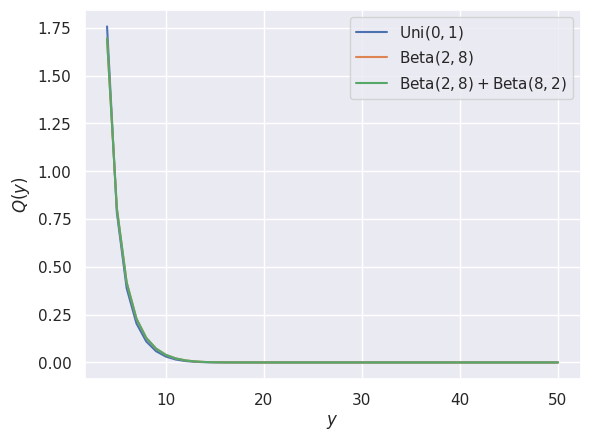

Write Python code to recreate this figure. (Note: this script raises an exception after producing the figure.)
import numpy as np
import matplotlib.pyplot as plt
import seaborn as sns


def betadist(theta, alpha, beta):
    return theta**(alpha - 1)*(1 - theta)**(beta - 1)

def model(y, theta, n):
    return betadist(theta, alpha=y+1, beta=n-y+1)

def unidist(theta):
    return betadist(theta, 1, 1)

def beta28(theta):
    return betadist(theta, 2, 8)

def beta82(theta):
    return betadist(theta, 8, 2)

def evenmix(theta):
    return beta82(theta) + beta28(theta)


n = 50

@np.vectorize
def Q(y, prior):
    theta1 = np.linspace(0, 0.15, 150)
    theta2 = np.linspace(0.15, 1, 1000 - 150)
    numer = np.trapz(model(y, theta1, n)*prior(theta1), theta1)
    denom = np.trapz(model(y, theta2, n)*prior(theta2), theta2)
    return numer/(5*denom)

y = np.arange(4, 50+1)

sns.set()
plt.plot(y, Q(y, prior=unidist), label=r'$\mathrm{Uni}(0,1)$')
plt.plot(y, Q(y, prior=beta28), label=r'$\mathrm{Beta}(2, 8)$')
plt.plot(y, Q(y, prior=evenmix), label=r'$\mathrm{Beta}(2, 8) + \mathrm{Beta}(8, 2)$')
plt.xlabel(r'$y$')
plt.ylabel(r'$Q(y)$')
plt.legend()
plt.savefig("quotient.pdf", type="pdf")
#plt.show()
